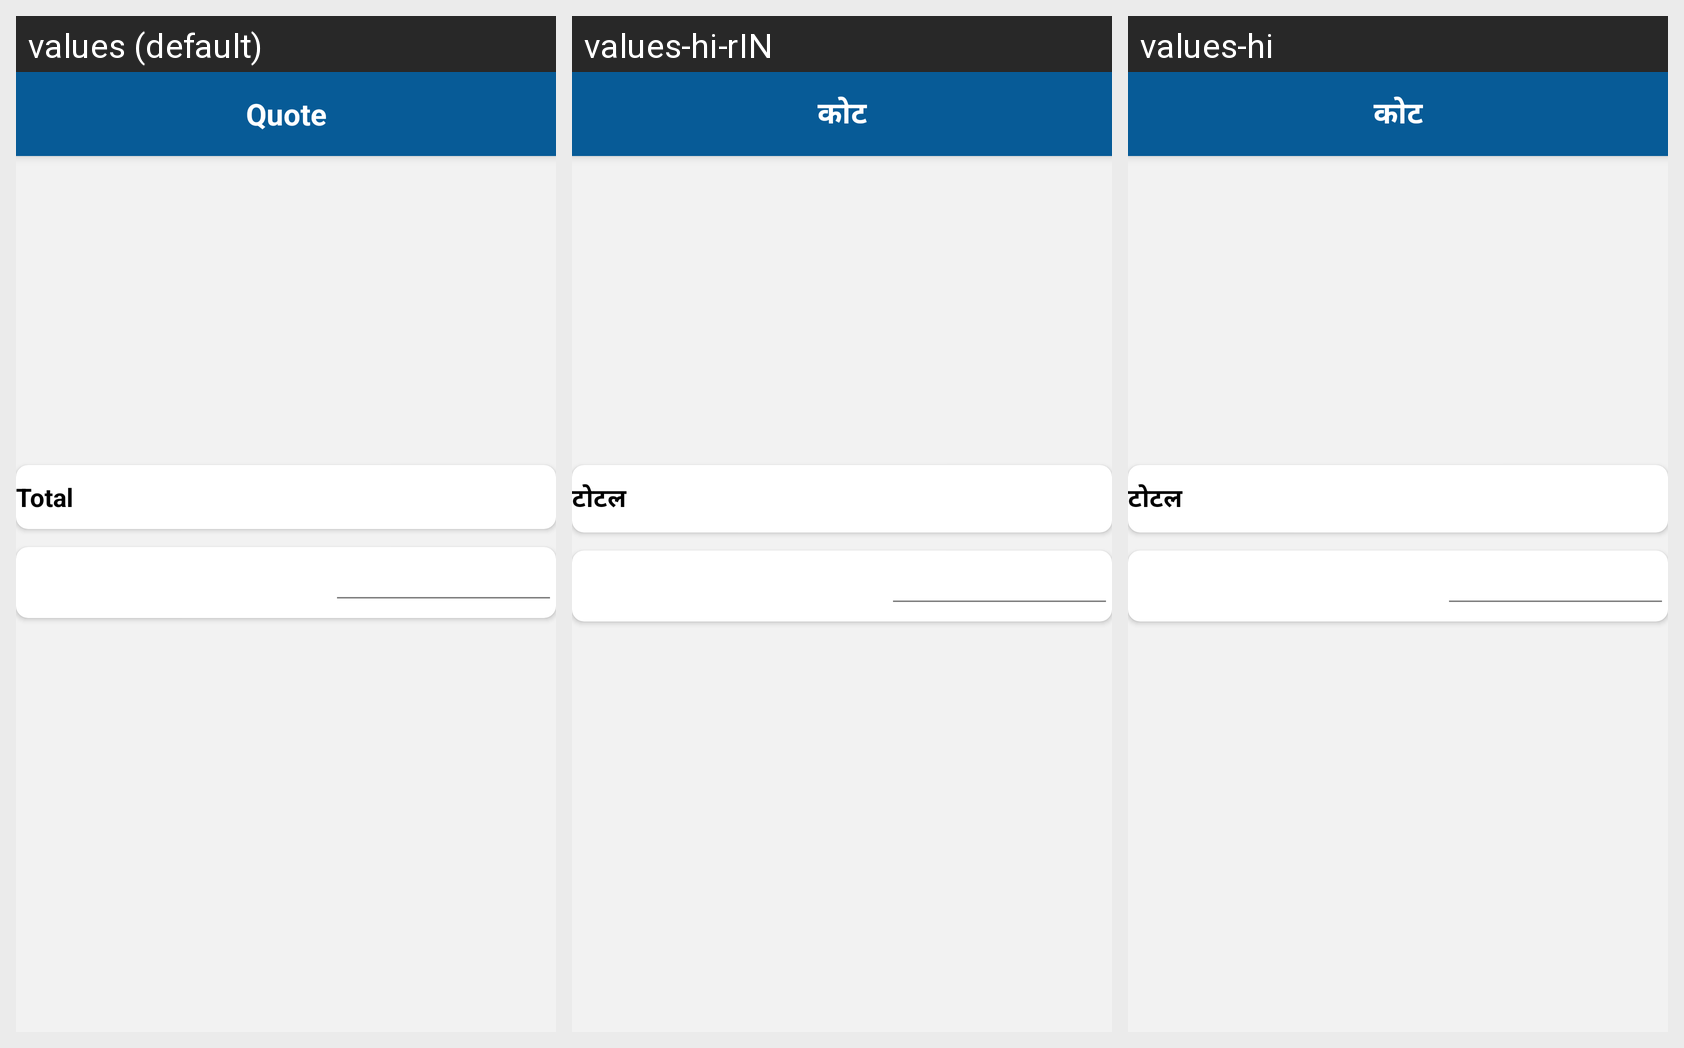

Strings drawn on this Android screen and how each of the app's shown locales translates them:
Android screen res/layout/activity_quote.xml rendered under 3 locales, left to right: values (default), values-hi-rIN, values-hi. Device: Nexus 5 (rendered at 1080×1920; each locale shown at half size, 540×960, under a caption strip naming it); theme AppTheme.
Strings drawn on this screen, with the default value and each locale's value (text and hints the layout hard-codes, and strings that could not be matched under every locale, appear in the picture but are not listed):

Quote
  values: Quote
  values-hi-rIN: कोट
  values-hi: कोट

Total
  values: Total
  values-hi-rIN: टोटल
  values-hi: टोटल
